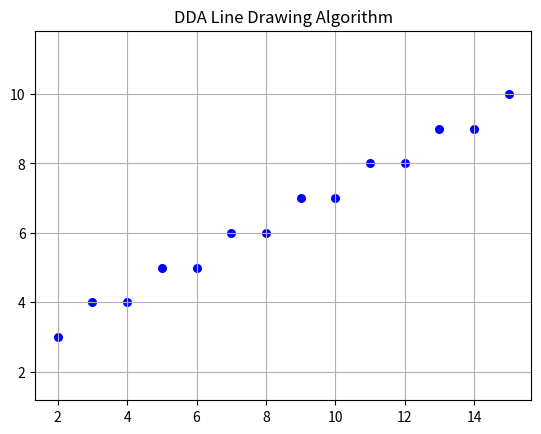

The matplotlib source for this figure:
import matplotlib.pyplot as plt
def dda(x1, y1, x2, y2):
    dx = x2 - x1
    dy = y2 - y1
    steps = max(abs(dx), abs(dy))
    if steps == 0:
        plt.scatter(x1, y1, color='blue')
        plt.show()
        return
    xinc = dx / steps
    yinc = dy / steps
    x = x1
    y = y1
    points = []
    for i in range(steps + 1):
        points.append((round(x), round(y)))
        x += xinc
        y += yinc
    xs, ys = zip(*points)
    plt.scatter(xs, ys, color='blue', s=30)
    plt.title("DDA Line Drawing Algorithm")
    plt.axis('equal')
    plt.grid(True)
    plt.show()
# Example
dda(2, 3, 15, 10)
